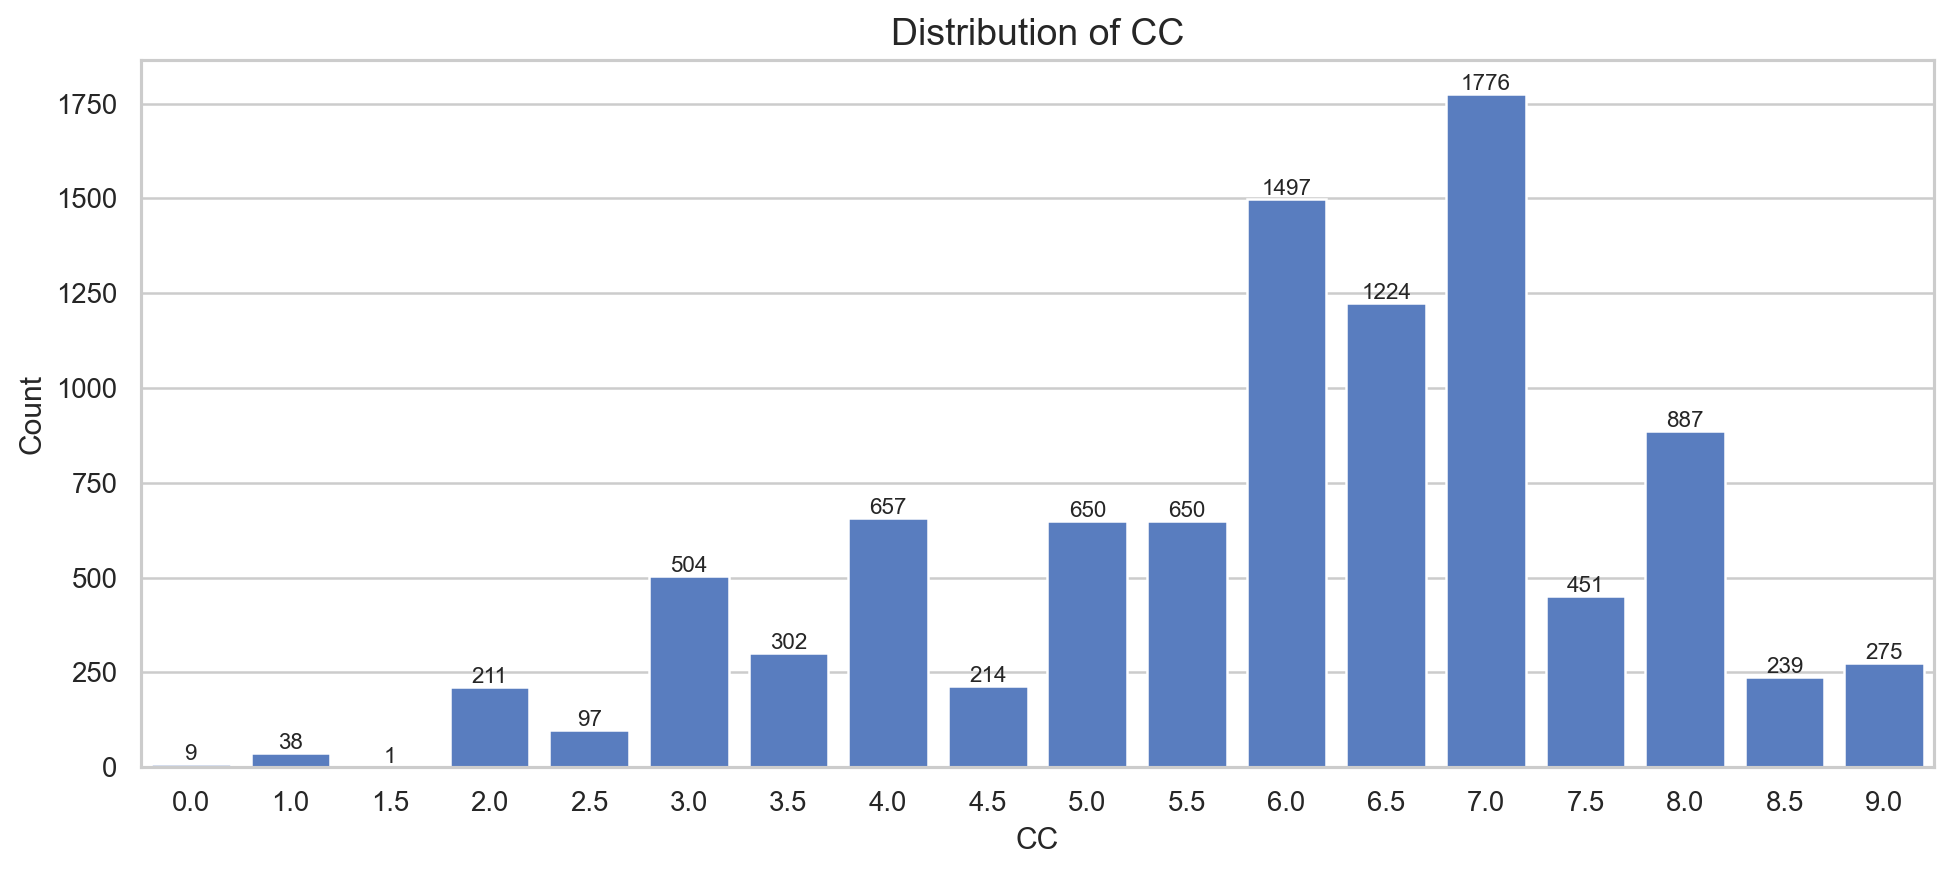

The data file committed next to this chart (first rows):
CC, count, pct
0.0, 9, 0.09296
1.0, 38, 0.3925
1.5, 1, 0.01033
2.0, 211, 2.179
2.5, 97, 1.002
3.0, 504, 5.206
3.5, 302, 3.119
4.0, 657, 6.786
4.5, 214, 2.21
5.0, 650, 6.713
5.5, 650, 6.713
6.0, 1497, 15.46
6.5, 1224, 12.64
7.0, 1776, 18.34
7.5, 451, 4.658
8.0, 887, 9.161
8.5, 239, 2.468
9.0, 275, 2.84
